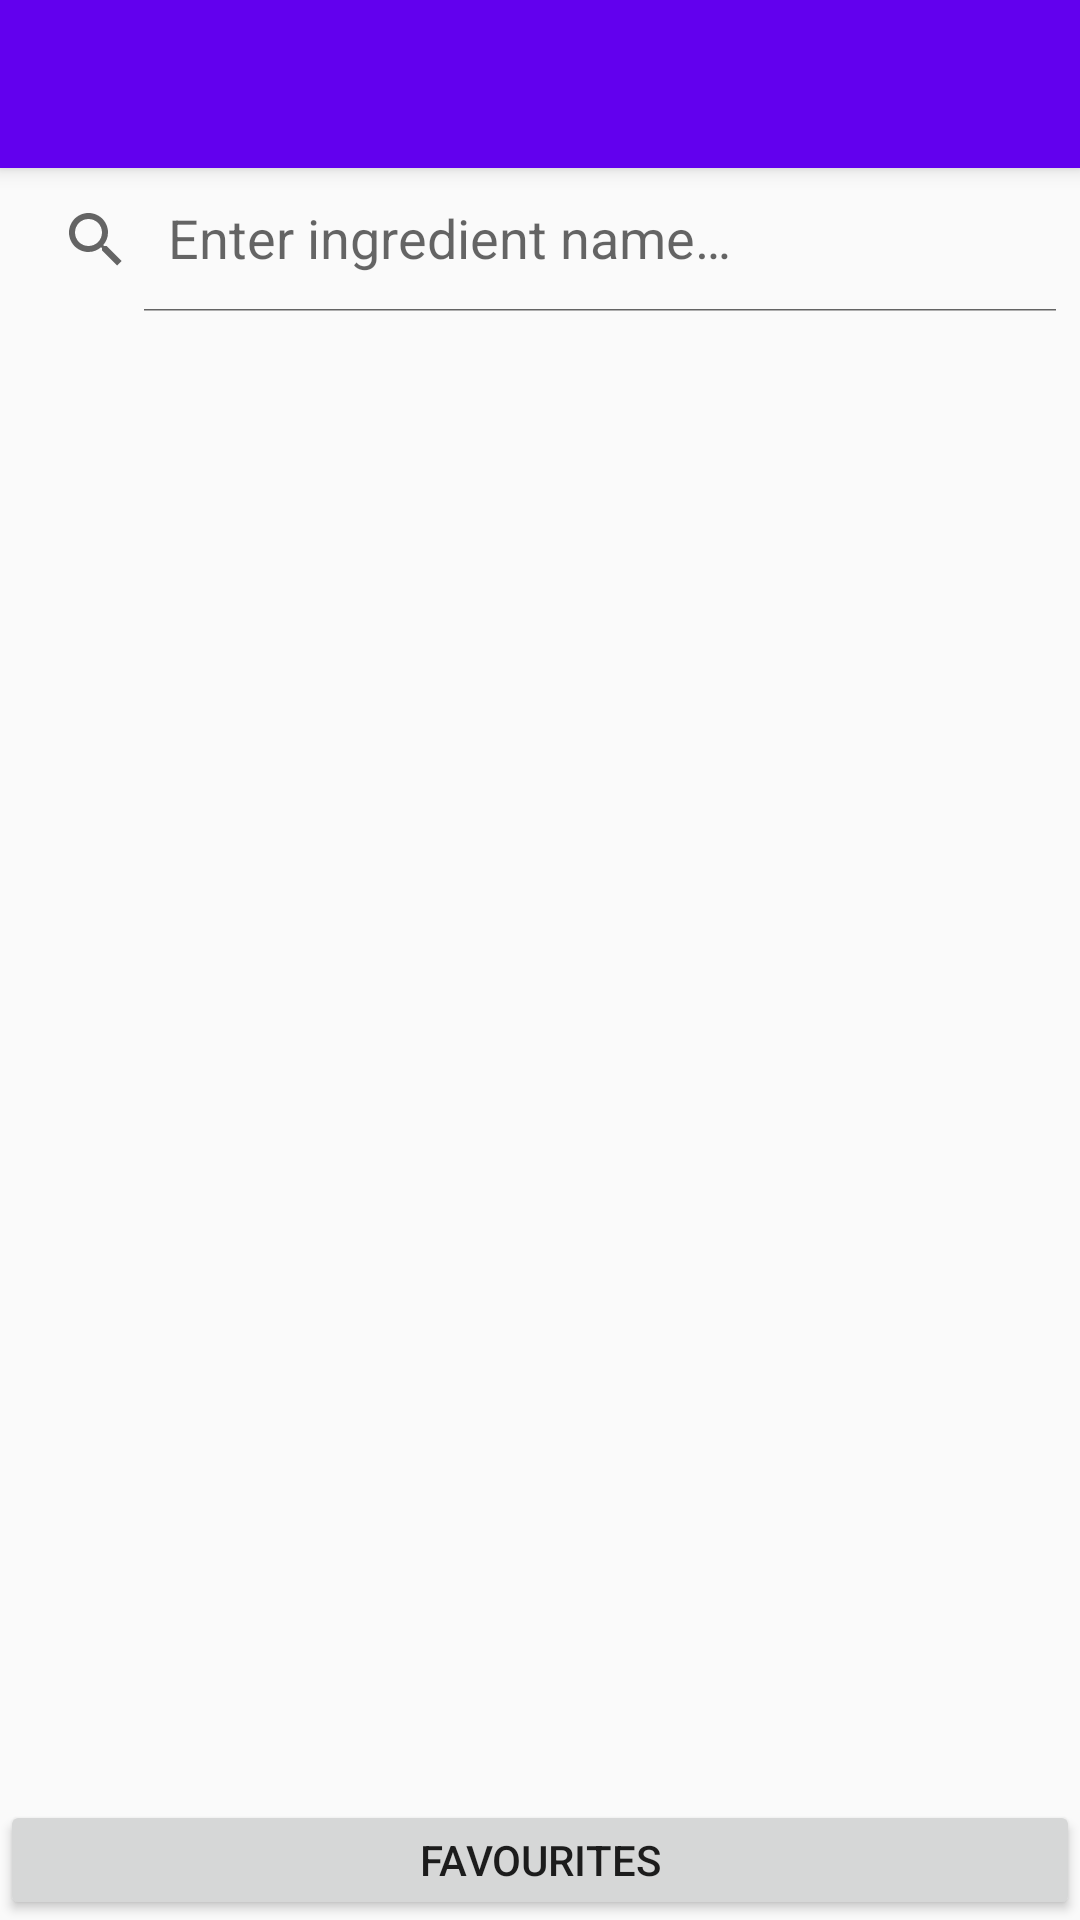

Android layout source for this screen:
<!-- AndroidManifest.xml: application theme AppTheme -->
<!-- res/layout/food_activity_main.xml -->
<?xml version="1.0" encoding="utf-8"?>
<LinearLayout xmlns:android="http://schemas.android.com/apk/res/android"
    xmlns:app="http://schemas.android.com/apk/res-auto"
    xmlns:tools="http://schemas.android.com/tools"
    android:layout_width="match_parent"
    android:layout_height="match_parent"
    android:orientation="vertical"
    tools:context=".food_nut_db.FoodMainActivity">

    <Toolbar
        android:id="@+id/toolbar"
        android:layout_width="match_parent"
        android:layout_height="?attr/actionBarSize"
        android:background="?attr/colorPrimary"
        android:elevation="4dp"
        android:theme="@style/AppTheme.ToolBar"
        app:popupTheme="@style/ThemeOverlay.AppCompat.Light" />


    <android.support.v7.widget.SearchView
        android:id="@+id/searchFood"
        android:layout_width="match_parent"
        android:layout_height="wrap_content"
        app:iconifiedByDefault="false"
        app:queryHint="@string/food_search_food" />

    <RelativeLayout
        android:layout_width="match_parent"
        android:layout_height="0dp"
        android:layout_weight="1"
        android:orientation="vertical">

        <ListView
            android:id="@+id/lvResults"
            android:layout_width="match_parent"
            android:layout_height="wrap_content"
            android:layout_marginTop="5dp" />

        <Button
            android:id="@+id/btnFav"
            android:layout_width="match_parent"
            android:layout_height="40dp"
            android:gravity="center"
            android:layout_alignParentBottom="true"
            android:text="@string/food_fav_btn" />
    </RelativeLayout>


</LinearLayout>
<!-- resources referenced by this layout -->
<resources>
  <string name="food_fav_btn">Favourites</string>
  <string name="food_search_food">Enter ingredient name…</string>
  <style name="AppTheme.ToolBar">
          <item name="android:textColorSecondary">@color/white</item>
          <item name="android:titleTextColor">@color/white</item>
      </style>
  <style name="AppTheme" parent="Theme.AppCompat.Light.DarkActionBar">
          
          <item name="colorPrimary">@color/colorPrimary</item>
          <item name="colorPrimaryDark">@color/colorPrimaryDark</item>
          <item name="colorAccent">@color/colorAccent</item>
      </style>
  <!-- not gathered from this repository: default colours our renderer supplied (Android Studio template values) -->
  <color name="white">#FFFFFFFF</color>
  <color name="colorPrimary">#FF6200EE</color>
  <color name="colorPrimaryDark">#FF3700B3</color>
  <color name="colorAccent">#FF03DAC5</color>
</resources>
